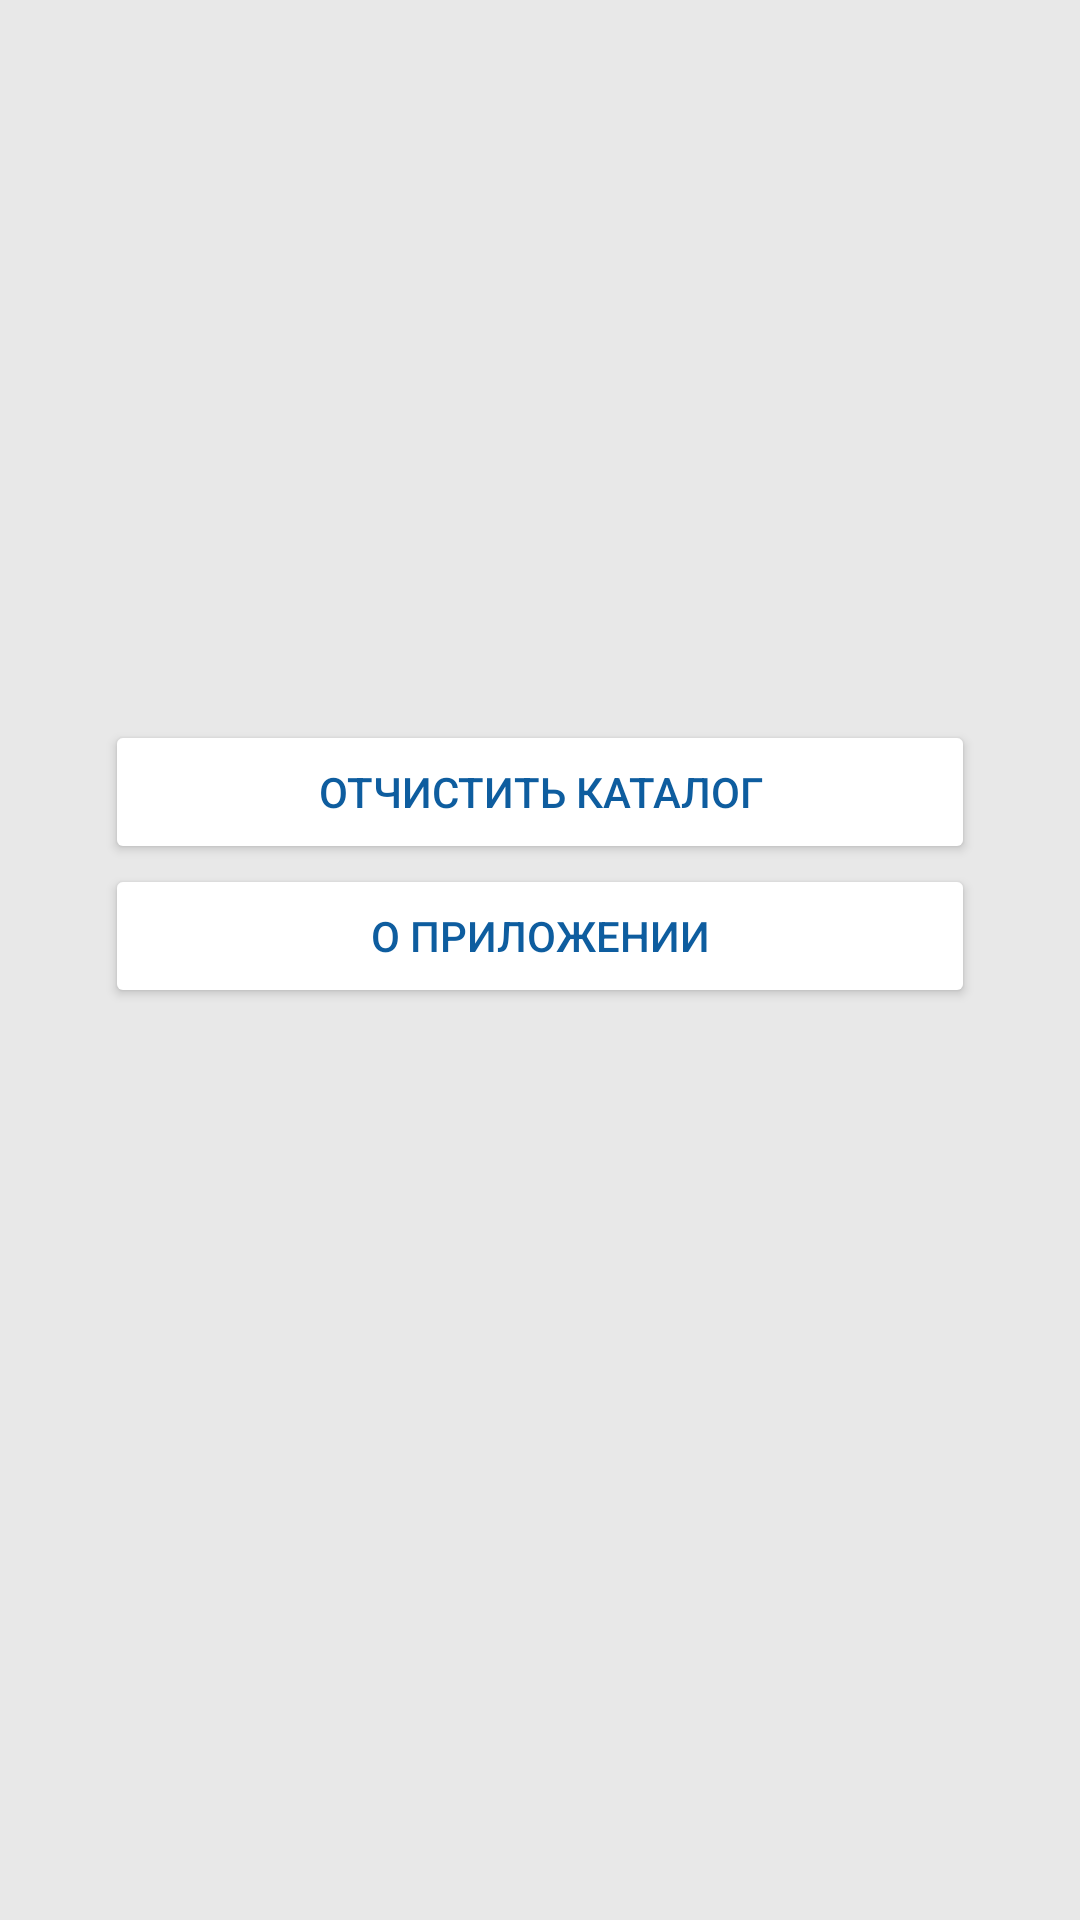

Android layout source for this screen:
<!-- AndroidManifest.xml: application theme Theme.English_cards -->
<!-- res/layout/settings.xml -->
<?xml version="1.0" encoding="utf-8"?>
<androidx.constraintlayout.widget.ConstraintLayout xmlns:android="http://schemas.android.com/apk/res/android"
    xmlns:app="http://schemas.android.com/apk/res-auto"
    xmlns:tools="http://schemas.android.com/tools"
    android:layout_width="match_parent"
    android:layout_height="match_parent"
    android:background="#E8E8E8"
    tools:context=".SettFragment">

    <LinearLayout
        android:layout_width="290dp"
        android:layout_height="160dp"
        android:orientation="vertical"
        app:layout_constraintBottom_toBottomOf="parent"
        app:layout_constraintEnd_toEndOf="parent"
        app:layout_constraintStart_toStartOf="parent"
        app:layout_constraintTop_toTopOf="parent">


        <Button
            android:id="@+id/clear_btn"
            android:layout_width="match_parent"
            android:layout_height="wrap_content"
            android:backgroundTint="#FFFFFF"
            android:onClick="to_clear"
            android:text="отчистить каталог"
            android:textColor="@color/purple_700" />

        <Button
            android:id="@+id/about_btn"
            android:layout_width="match_parent"
            android:layout_height="wrap_content"
            android:backgroundTint="#FFFFFF"
            android:onClick="about_pr"
            android:text="о приложении"
            android:textColor="@color/purple_700" />

    </LinearLayout>

</androidx.constraintlayout.widget.ConstraintLayout>
<!-- resources referenced by this layout -->
<resources>
  <color name="purple_700">#0E5D9F</color>
  <style name="Theme.English_cards" parent="Theme.MaterialComponents.DayNight.NoActionBar">
          
          <item name="colorPrimary">@color/purple_500</item>
          <item name="colorPrimaryVariant">@color/purple_700</item>
          <item name="colorOnPrimary">@color/white</item>
          
          <item name="colorSecondary">@color/teal_200</item>
          <item name="colorSecondaryVariant">@color/teal_700</item>
          <item name="colorOnSecondary">@color/black</item>
          
          <item name="android:statusBarColor" tools:targetApi="l">?attr/colorPrimaryVariant</item>
          
  
      </style>
  <color name="purple_500">#064B86</color>
  <color name="white">#FFFFFFFF</color>
  <color name="teal_200">#FF0E5D9F</color>
  <color name="teal_700">#FF018786</color>
  <color name="black">#FF000000</color>
</resources>
